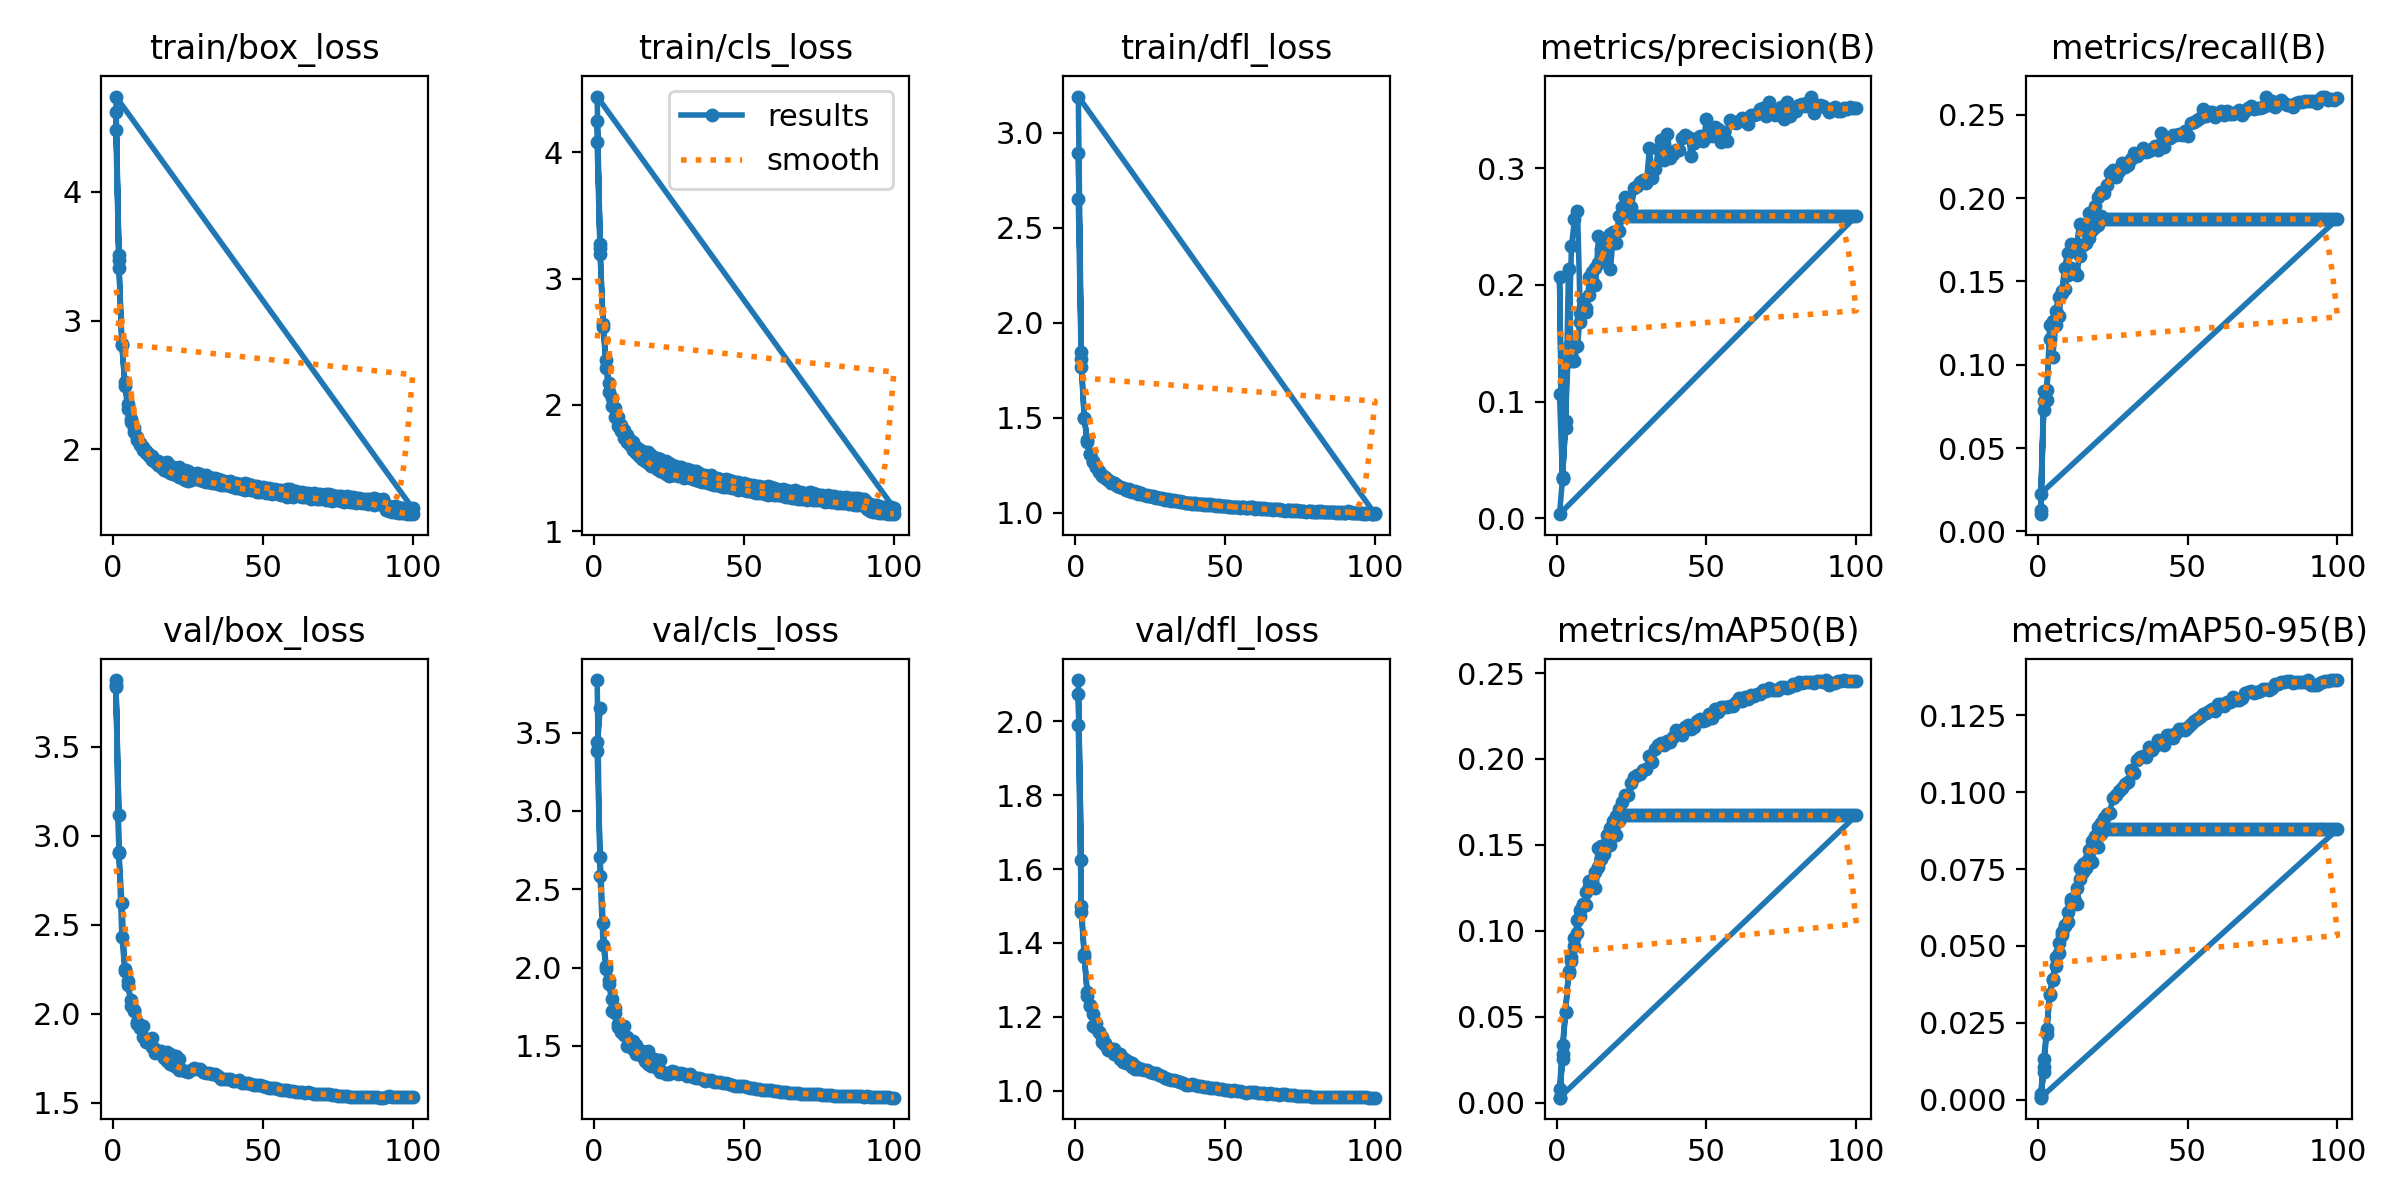

The file beside this chart, header and first rows:
epoch, time, train/box_loss, train/cls_loss, train/dfl_loss, metrics/precision(B), metrics/recall(B), metrics/mAP50(B), metrics/mAP50-95(B), val/box_loss, val/cls_loss, val/dfl_loss, lr/pg0, lr/pg1, lr/pg2
1, 94.96, 4.479, 4.083, 2.65, 0.1065, 0.01255, 0.00758, 0.00177, 3.835, 3.835, 1.989, 0.07004, 0.003329, 0.003329
2, 181.9, 3.412, 3.196, 1.767, 0.03455, 0.08397, 0.03361, 0.01311, 2.906, 2.583, 1.484, 0.03997, 0.006597, 0.006597
3, 271, 2.812, 2.641, 1.496, 0.08345, 0.07886, 0.05252, 0.02289, 2.433, 2.143, 1.363, 0.009839, 0.009798, 0.009798
4, 368.7, 2.519, 2.356, 1.38, 0.1481, 0.1239, 0.07514, 0.03443, 2.24, 2.01, 1.266, 0.009703, 0.009703, 0.009703
5, 467.7, 2.353, 2.176, 1.31, 0.233, 0.1045, 0.08228, 0.03881, 2.164, 1.895, 1.232, 0.009604, 0.009604, 0.009604
6, 564.4, 2.237, 2.055, 1.27, 0.2565, 0.1236, 0.09096, 0.04361, 2.079, 1.8, 1.209, 0.009505, 0.009505, 0.009505
7, 663.1, 2.162, 1.976, 1.24, 0.2637, 0.1293, 0.0988, 0.0476, 2.02, 1.74, 1.183, 0.009406, 0.009406, 0.009406
8, 760.9, 2.095, 1.904, 1.216, 0.1684, 0.1429, 0.1087, 0.05345, 1.941, 1.64, 1.159, 0.009307, 0.009307, 0.009307
9, 859.8, 2.049, 1.844, 1.191, 0.1814, 0.1453, 0.1152, 0.0565, 1.935, 1.628, 1.146, 0.009208, 0.009208, 0.009208
10, 957.5, 2.017, 1.8, 1.181, 0.1765, 0.1538, 0.1153, 0.05781, 1.93, 1.625, 1.129, 0.009109, 0.009109, 0.009109
11, 1055, 1.983, 1.76, 1.17, 0.2068, 0.1581, 0.1255, 0.0643, 1.851, 1.558, 1.112, 0.00901, 0.00901, 0.00901
12, 1153, 1.96, 1.724, 1.155, 0.2046, 0.1564, 0.1265, 0.06534, 1.853, 1.521, 1.112, 0.008911, 0.008911, 0.008911
13, 1250, 1.946, 1.707, 1.153, 0.1999, 0.1538, 0.1248, 0.06366, 1.862, 1.533, 1.112, 0.008812, 0.008812, 0.008812
14, 1345, 1.915, 1.668, 1.139, 0.2417, 0.1655, 0.1373, 0.07171, 1.802, 1.506, 1.1, 0.008713, 0.008713, 0.008713
15, 1435, 1.909, 1.65, 1.135, 0.2201, 0.1722, 0.1415, 0.07396, 1.784, 1.45, 1.087, 0.008614, 0.008614, 0.008614
16, 1544, 1.886, 1.632, 1.129, 0.2376, 0.1733, 0.1445, 0.07539, 1.794, 1.466, 1.078, 0.008515, 0.008515, 0.008515
17, 1655, 1.892, 1.626, 1.12, 0.2406, 0.1759, 0.1508, 0.07864, 1.781, 1.437, 1.075, 0.008416, 0.008416, 0.008416
18, 1767, 1.898, 1.629, 1.114, 0.2134, 0.1806, 0.1499, 0.07732, 1.787, 1.468, 1.078, 0.008317, 0.008317, 0.008317
19, 1877, 1.873, 1.606, 1.108, 0.245, 0.1825, 0.1574, 0.08222, 1.776, 1.413, 1.065, 0.008218, 0.008218, 0.008218
20, 1987, 1.865, 1.583, 1.107, 0.2356, 0.184, 0.1555, 0.08221, 1.766, 1.416, 1.06, 0.008119, 0.008119, 0.008119
21, 2095, 1.858, 1.578, 1.098, 0.2461, 0.1895, 0.1637, 0.08648, 1.761, 1.408, 1.059, 0.00802, 0.00802, 0.00802
22, 2203, 1.858, 1.575, 1.098, 0.2591, 0.1875, 0.1672, 0.0879, 1.744, 1.408, 1.058, 0.007921, 0.007921, 0.007921
23, 2308, nan, nan, nan, 0.2591, 0.1875, 0.1672, 0.0879, nan, nan, nan, 0.007822, 0.007822, 0.007822
24, 2402, 1.839, 1.554, 1.088, 0.2591, 0.1875, 0.1672, 0.0879, nan, nan, nan, 0.007723, 0.007723, 0.007723
25, 2497, 1.834, 1.54, 1.085, 0.2591, 0.1875, 0.1672, 0.0879, nan, nan, nan, 0.007624, 0.007624, 0.007624
26, 2592, 1.818, 1.525, 1.082, 0.2591, 0.1875, 0.1672, 0.0879, nan, nan, nan, 0.007525, 0.007525, 0.007525
27, 2682, 1.811, 1.519, 1.078, 0.2591, 0.1875, 0.1672, 0.0879, nan, nan, nan, 0.007426, 0.007426, 0.007426
28, 2776, 1.814, 1.507, 1.074, 0.2591, 0.1875, 0.1672, 0.0879, nan, nan, nan, 0.007327, 0.007327, 0.007327
29, 2874, 1.807, 1.507, 1.072, 0.2591, 0.1875, 0.1672, 0.0879, nan, nan, nan, 0.007228, 0.007228, 0.007228
30, 2971, 1.785, 1.489, 1.068, 0.2591, 0.1875, 0.1672, 0.0879, nan, nan, nan, 0.007129, 0.007129, 0.007129
31, 3068, 1.797, 1.496, 1.069, 0.2591, 0.1875, 0.1672, 0.0879, nan, nan, nan, 0.00703, 0.00703, 0.00703
32, 3163, 1.781, 1.481, 1.059, 0.2591, 0.1875, 0.1672, 0.0879, nan, nan, nan, 0.006931, 0.006931, 0.006931
33, 3259, 1.78, 1.473, 1.062, 0.2591, 0.1875, 0.1672, 0.0879, nan, nan, nan, 0.006832, 0.006832, 0.006832
34, 3355, 1.779, 1.473, 1.061, 0.2591, 0.1875, 0.1672, 0.0879, nan, nan, nan, 0.006733, 0.006733, 0.006733
35, 3453, 1.766, 1.458, 1.059, 0.2591, 0.1875, 0.1672, 0.0879, nan, nan, nan, 0.006634, 0.006634, 0.006634
36, 3549, 1.757, 1.448, 1.057, 0.2591, 0.1875, 0.1672, 0.0879, nan, nan, nan, 0.006535, 0.006535, 0.006535
37, 3645, 1.755, 1.449, 1.053, 0.2591, 0.1875, 0.1672, 0.0879, nan, nan, nan, 0.006436, 0.006436, 0.006436
38, 3740, 1.748, 1.432, 1.053, 0.2591, 0.1875, 0.1672, 0.0879, nan, nan, nan, 0.006337, 0.006337, 0.006337
39, 3835, 1.752, 1.442, 1.052, 0.2591, 0.1875, 0.1672, 0.0879, nan, nan, nan, 0.006238, 0.006238, 0.006238
40, 3930, 1.738, 1.425, 1.047, 0.2591, 0.1875, 0.1672, 0.0879, nan, nan, nan, 0.006139, 0.006139, 0.006139
41, 4025, 1.738, 1.417, 1.046, 0.2591, 0.1875, 0.1672, 0.0879, nan, nan, nan, 0.00604, 0.00604, 0.00604
42, 4120, 1.729, 1.41, 1.044, 0.2591, 0.1875, 0.1672, 0.0879, nan, nan, nan, 0.005941, 0.005941, 0.005941
43, 4215, 1.73, 1.408, 1.047, 0.2591, 0.1875, 0.1672, 0.0879, nan, nan, nan, 0.005842, 0.005842, 0.005842
44, 4310, 1.737, 1.416, 1.046, 0.2591, 0.1875, 0.1672, 0.0879, nan, nan, nan, 0.005743, 0.005743, 0.005743
45, 4404, 1.729, 1.405, 1.043, 0.2591, 0.1875, 0.1672, 0.0879, nan, nan, nan, 0.005644, 0.005644, 0.005644
46, 4500, 1.722, 1.395, 1.042, 0.2591, 0.1875, 0.1672, 0.0879, nan, nan, nan, 0.005545, 0.005545, 0.005545
47, 4595, 1.715, 1.393, 1.039, 0.2591, 0.1875, 0.1672, 0.0879, nan, nan, nan, 0.005446, 0.005446, 0.005446
48, 4692, 1.714, 1.39, 1.04, 0.2591, 0.1875, 0.1672, 0.0879, nan, nan, nan, 0.005347, 0.005347, 0.005347
49, 4789, 1.7, 1.374, 1.033, 0.2591, 0.1875, 0.1672, 0.0879, nan, nan, nan, 0.005248, 0.005248, 0.005248
50, 4879, 1.704, 1.379, 1.035, 0.2591, 0.1875, 0.1672, 0.0879, nan, nan, nan, 0.005149, 0.005149, 0.005149
51, 4971, 1.696, 1.374, 1.033, 0.2591, 0.1875, 0.1672, 0.0879, nan, nan, nan, 0.00505, 0.00505, 0.00505
52, 5066, 1.696, 1.368, 1.03, 0.2591, 0.1875, 0.1672, 0.0879, nan, nan, nan, 0.004951, 0.004951, 0.004951
53, 5162, 1.69, 1.363, 1.029, 0.2591, 0.1875, 0.1672, 0.0879, nan, nan, nan, 0.004852, 0.004852, 0.004852
54, 5258, 1.691, 1.358, 1.03, 0.2591, 0.1875, 0.1672, 0.0879, nan, nan, nan, 0.004753, 0.004753, 0.004753
55, 5354, 1.685, 1.356, 1.028, 0.2591, 0.1875, 0.1672, 0.0879, nan, nan, nan, 0.004654, 0.004654, 0.004654
56, 5450, 1.686, 1.354, 1.028, 0.2591, 0.1875, 0.1672, 0.0879, nan, nan, nan, 0.004555, 0.004555, 0.004555
57, 5546, 1.677, 1.347, 1.026, 0.2591, 0.1875, 0.1672, 0.0879, nan, nan, nan, 0.004456, 0.004456, 0.004456
58, 5642, 1.693, 1.357, 1.028, 0.2591, 0.1875, 0.1672, 0.0879, nan, nan, nan, 0.004357, 0.004357, 0.004357
59, 5737, 1.688, 1.347, 1.028, 0.2591, 0.1875, 0.1672, 0.0879, nan, nan, nan, 0.004258, 0.004258, 0.004258
60, 5832, 1.675, 1.343, 1.024, 0.2591, 0.1875, 0.1672, 0.0879, nan, nan, nan, 0.004159, 0.004159, 0.004159
... 142 more rows
